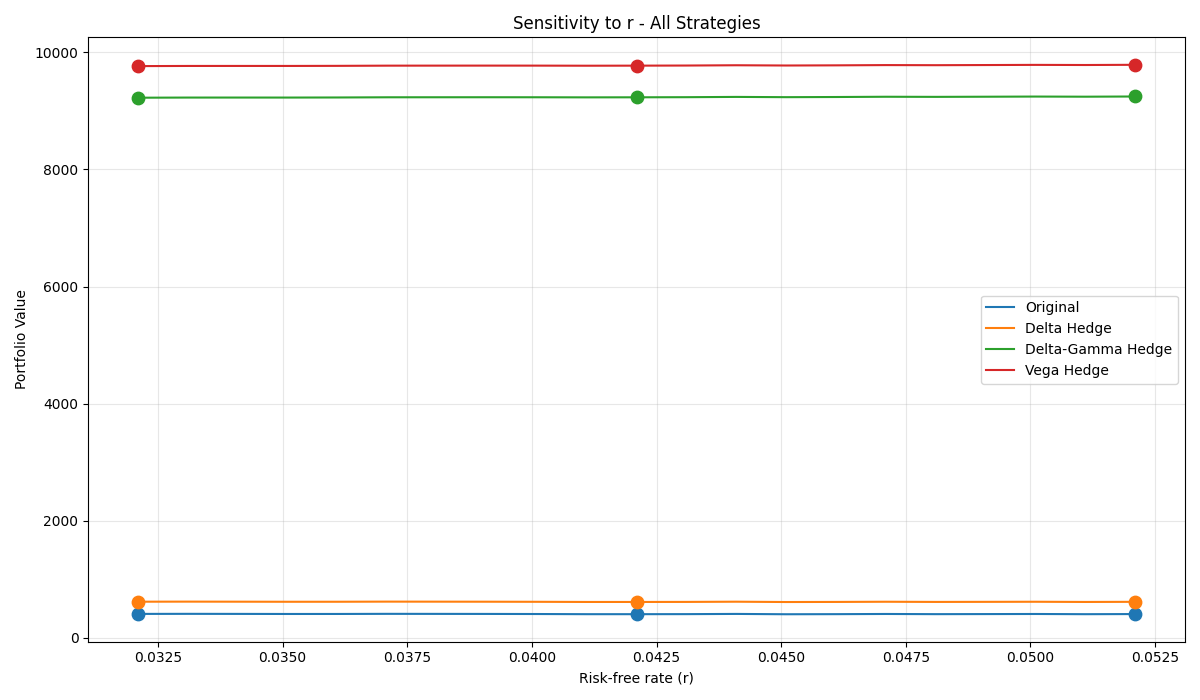

The data file committed next to this chart (first rows):
Strategy, Base, -1%, +1%, Δ-1%, Δ+1%
Original, 405.5, 410.1, 407.5, 4.647, 2.047
Delta Hedge, 614.2, 618.6, 616.5, 4.372, 2.324
Delta-Gamma Hedge, 9232, 9225, 9246, -6.979, 13.75
Vega Hedge, 9772, 9765, 9787, -7.691, 14.47
